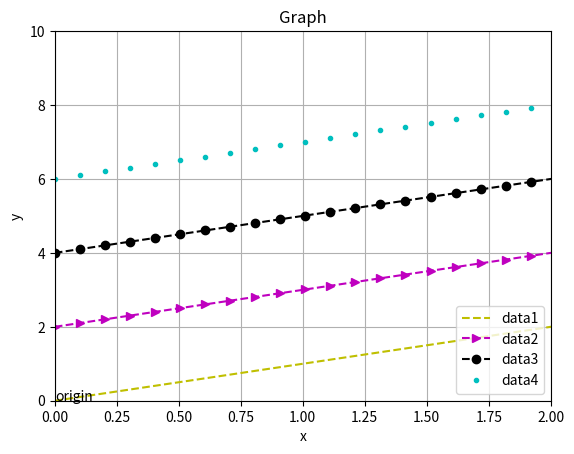

Generate this figure with matplotlib:
import numpy as np
import matplotlib.pyplot as plt

x = np.linspace(0, 10, 100)
y1 = x
y2 = x+2
y3 = x+4
y4 = x+6

plt.plot(x,y1,'--y',x,y2,'>--m',x,y3,'o--k',x,y4,'.c')
# k : black
# - : 실선, -- : 파선,  :(콜론) : 점선, -. : 파선 점선 혼합선
plt.xlabel('x')
plt.ylabel('y')
# x,y 범위 제한
plt.xlim(0, 2)
plt.ylim(0,10)
plt.title('Graph')
plt.grid(True)
plt.legend(['data1', 'data2', 'data3', 'data4'], loc='lower right')
# loc 옵션을 설정하지 않으면 최적의 위치에 자동으로 설정됨

plt.text(0,0, 'origin')
# 원하는 점에 텍스트 지정 가능

plt.show()